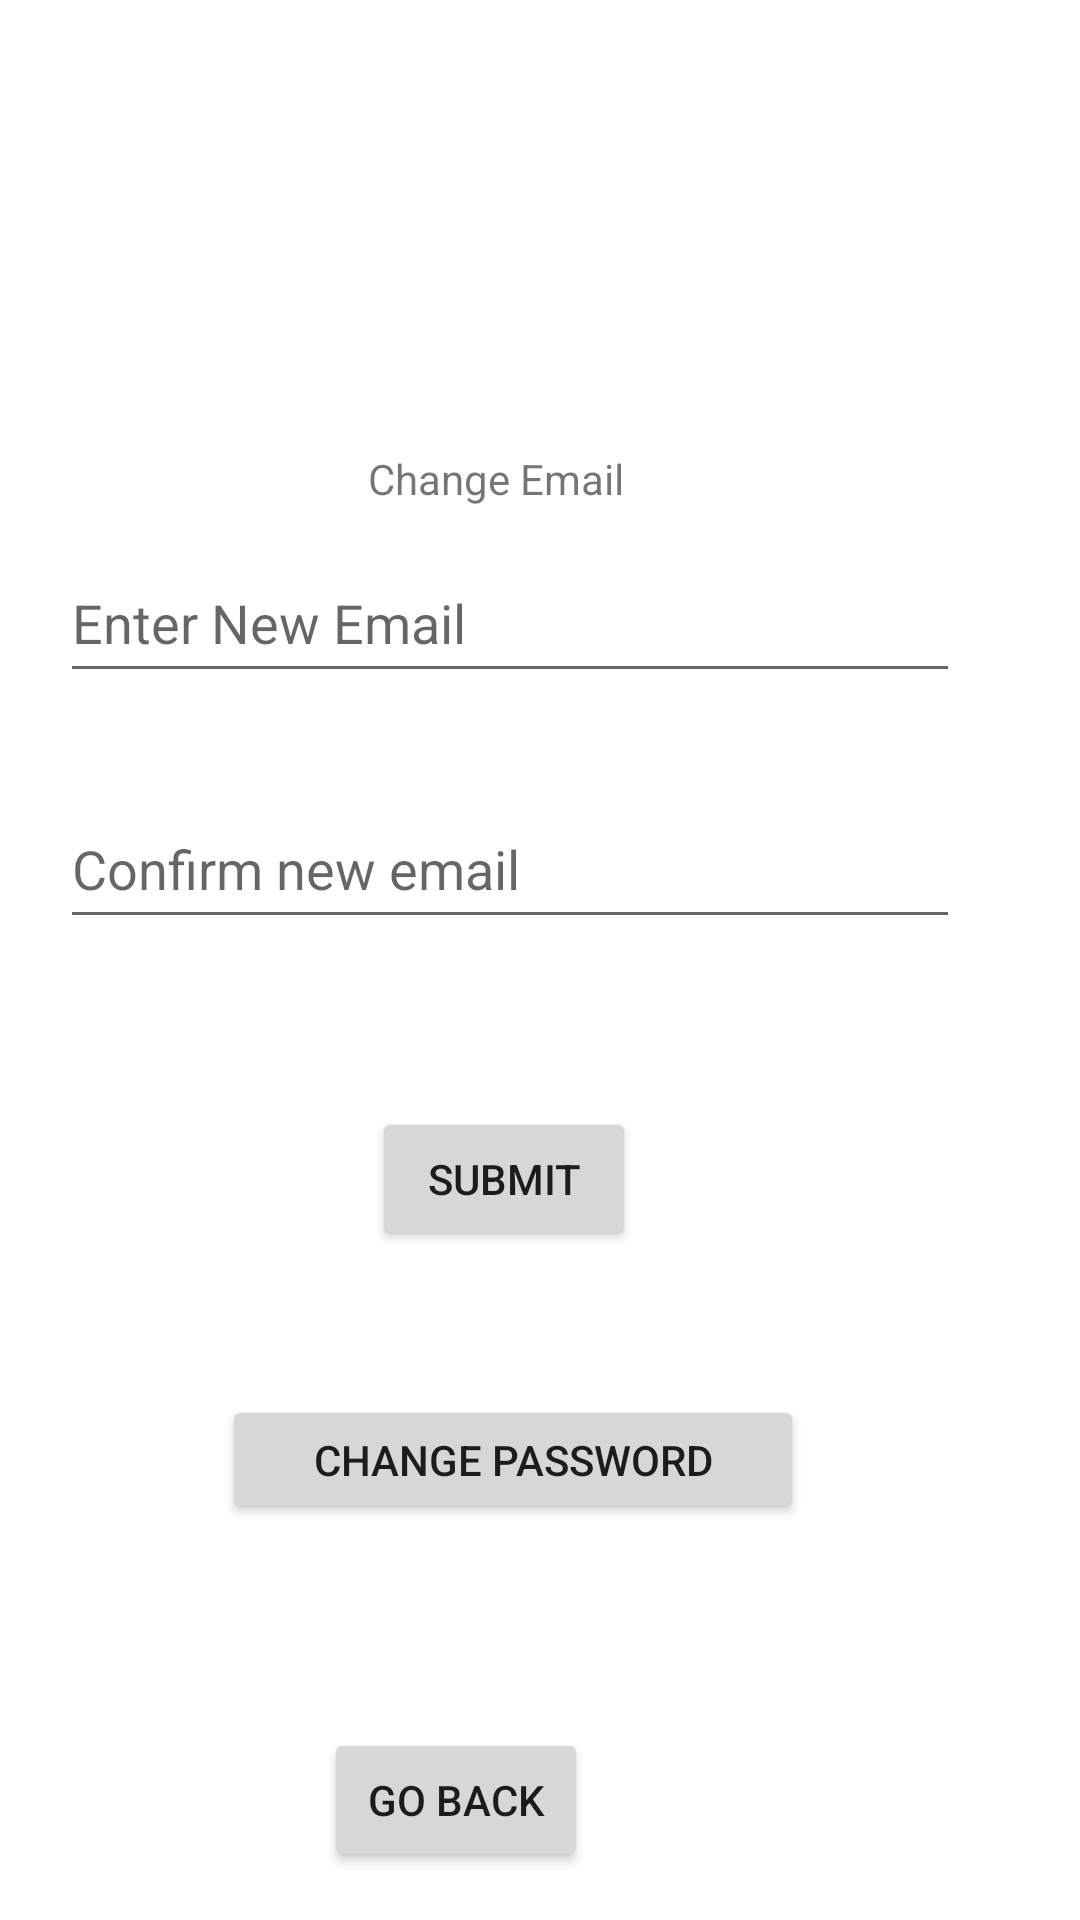

Android layout source for this screen:
<!-- AndroidManifest.xml: application theme Theme.UPark -->
<!-- res/layout/activity_edit_account.xml -->
<?xml version="1.0" encoding="utf-8"?>
<androidx.constraintlayout.widget.ConstraintLayout xmlns:android="http://schemas.android.com/apk/res/android"
    xmlns:app="http://schemas.android.com/apk/res-auto"
    xmlns:tools="http://schemas.android.com/tools"
    android:layout_width="match_parent"
    android:layout_height="match_parent"
    tools:context=".EditAccount">

    <EditText
        android:id="@+id/first_email_area"
        android:layout_width="300dp"
        android:layout_height="50dp"
        android:layout_marginEnd="40dp"
        android:layout_marginBottom="32dp"
        android:ems="10"
        android:hint="Enter New Email"
        android:inputType="textPersonName"
        app:layout_constraintBottom_toTopOf="@+id/confirm_email_area"
        app:layout_constraintEnd_toEndOf="parent" />

    <EditText
        android:id="@+id/confirm_email_area"
        android:layout_width="300dp"
        android:layout_height="50dp"
        android:layout_marginEnd="40dp"
        android:layout_marginBottom="56dp"
        android:ems="10"
        android:hint="Confirm new email"
        android:inputType="textPersonName"
        app:layout_constraintBottom_toTopOf="@+id/submit_email_change"
        app:layout_constraintEnd_toEndOf="parent" />

    <TextView
        android:id="@+id/change_email"
        android:layout_width="wrap_content"
        android:layout_height="wrap_content"
        android:layout_marginEnd="152dp"
        android:layout_marginBottom="12dp"
        android:text="Change Email"
        app:layout_constraintBottom_toTopOf="@+id/first_email_area"
        app:layout_constraintEnd_toEndOf="parent" />

    <Button
        android:id="@+id/submit_email_change"
        android:layout_width="wrap_content"
        android:layout_height="wrap_content"
        android:layout_marginEnd="148dp"
        android:layout_marginBottom="48dp"
        android:onClick="email_change"
        android:text="Submit"
        app:layout_constraintBottom_toTopOf="@+id/go_to_forgot_password"
        app:layout_constraintEnd_toEndOf="parent" />

    <Button
        android:id="@+id/go_to_forgot_password"
        android:layout_width="194dp"
        android:layout_height="43dp"
        android:layout_marginEnd="92dp"
        android:layout_marginBottom="68dp"
        android:onClick="password_change"
        android:text="Change Password"
        app:layout_constraintBottom_toTopOf="@+id/back_to_account"
        app:layout_constraintEnd_toEndOf="parent" />

    <Button
        android:id="@+id/back_to_account"
        android:layout_width="wrap_content"
        android:layout_height="wrap_content"
        android:layout_marginEnd="164dp"
        android:layout_marginBottom="16dp"
        android:onClick="go_back_account"
        android:text="Go back"
        app:layout_constraintBottom_toBottomOf="parent"
        app:layout_constraintEnd_toEndOf="parent" />
</androidx.constraintlayout.widget.ConstraintLayout>
<!-- resources referenced by this layout -->
<resources>
  <style name="Theme.UPark" parent="Theme.MaterialComponents.DayNight.DarkActionBar">
          
          <item name="colorPrimary">@color/purple_500</item>
          <item name="colorPrimaryVariant">@color/purple_700</item>
          <item name="colorOnPrimary">@color/white</item>
          
          <item name="colorSecondary">@color/teal_200</item>
          <item name="colorSecondaryVariant">@color/teal_700</item>
          <item name="colorOnSecondary">@color/black</item>
          
          <item name="android:statusBarColor" tools:targetApi="l">?attr/colorPrimaryVariant</item>
          
      </style>
  <color name="purple_500">#96BB7C</color>
  <color name="purple_700">#184D47</color>
  <color name="white">#FFFFFFFF</color>
  <color name="teal_200">#87a330</color>
  <color name="teal_700">#184D47</color>
  <color name="black">#FF000000</color>
</resources>
